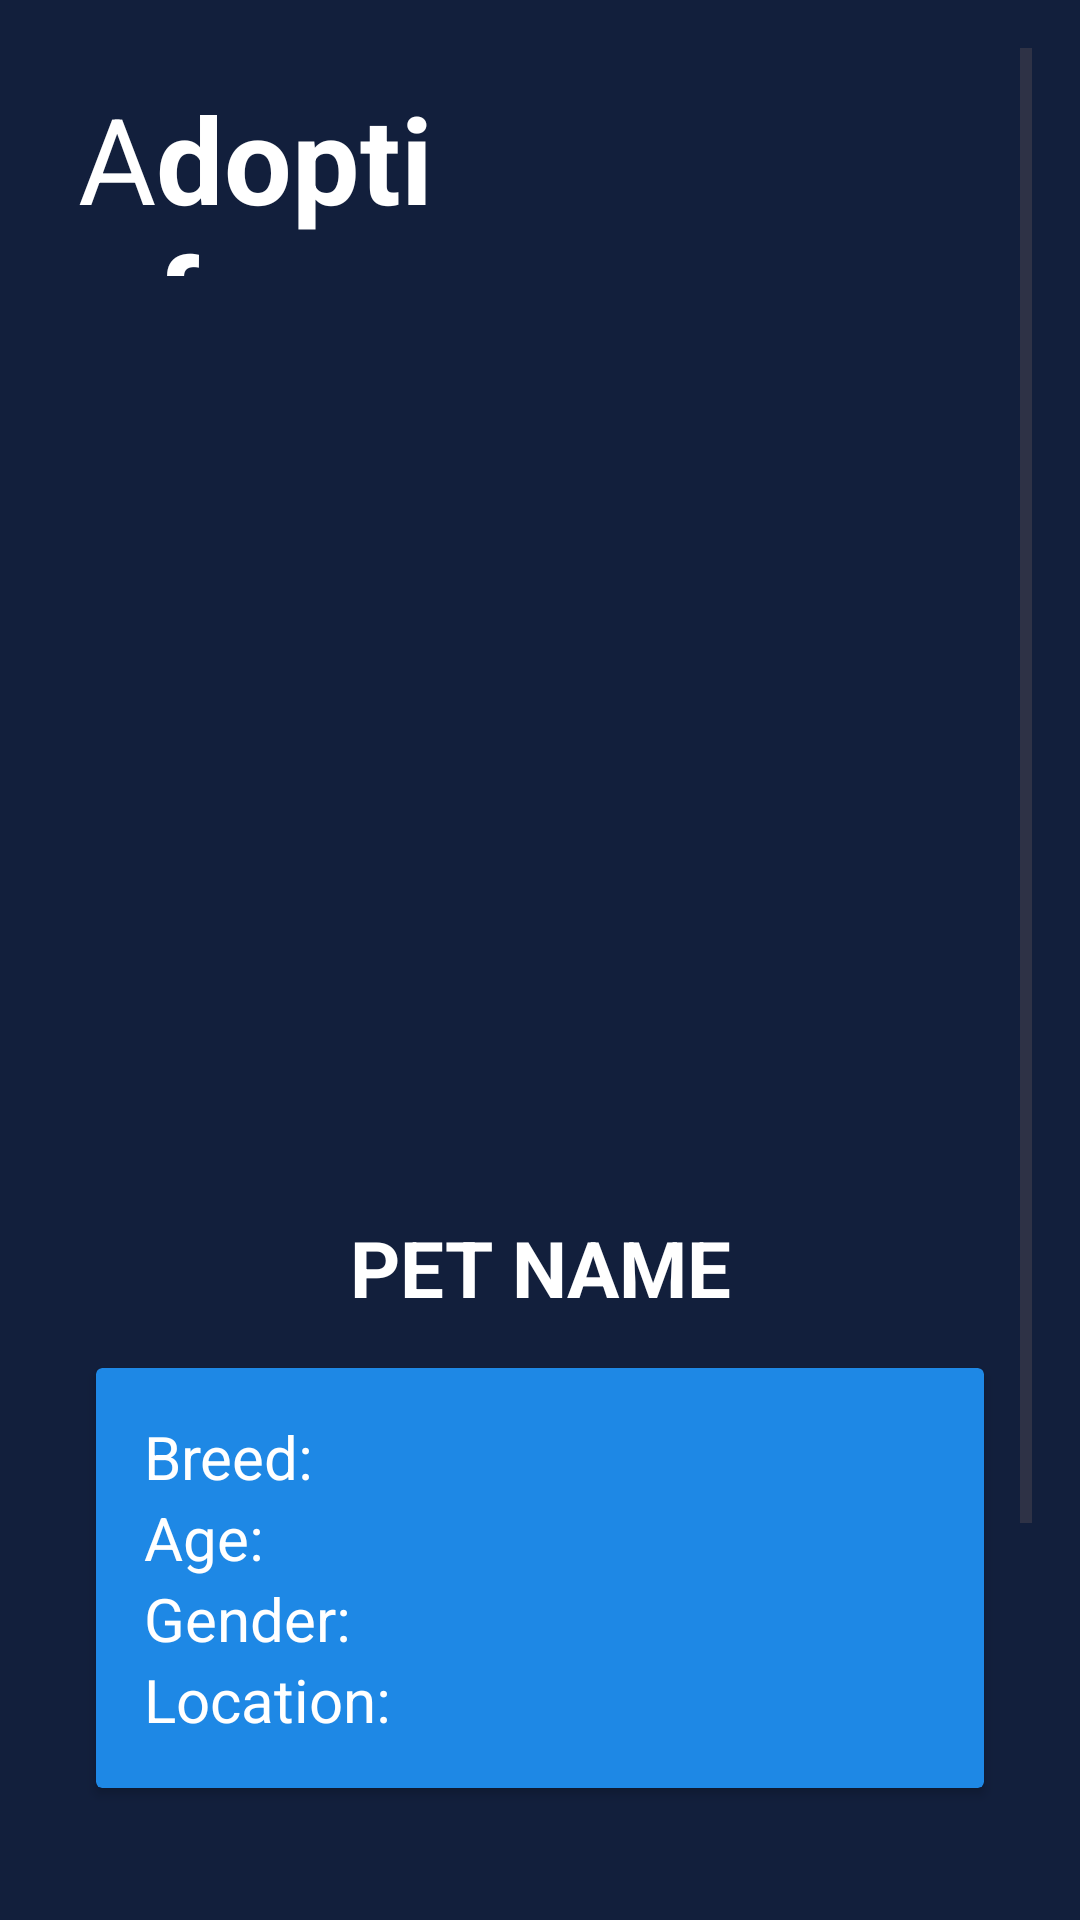

The Android layout XML behind this screen, and the referenced resources:
<!-- AndroidManifest.xml: application theme Theme.Adoptify -->
<!-- res/layout/activity_pet_details.xml -->
<ScrollView xmlns:android="http://schemas.android.com/apk/res/android"
    xmlns:app="http://schemas.android.com/apk/res-auto"
    xmlns:tools="http://schemas.android.com/tools"
    android:layout_width="match_parent"
    android:layout_height="match_parent"
    android:background="#121f3c"
    android:padding="16dp">

    <RelativeLayout
        android:layout_width="match_parent"
        android:layout_height="wrap_content">

        
        <TextView
            android:id="@+id/textView3"
            android:layout_width="wrap_content"
            android:layout_height="wrap_content"
            android:layout_alignParentStart="true"
            android:layout_alignParentTop="true"
            android:layout_marginStart="10dp"
            android:layout_marginTop="10dp"
            android:text="A"
            android:textColor="@color/white"
            android:textSize="40dp" />

        <TextView
            android:id="@+id/textView"
            android:layout_width="176dp"
            android:layout_height="66dp"
            android:layout_alignParentEnd="true"
            android:layout_marginTop="10dp"
            android:layout_marginEnd="196dp"
            android:layout_toEndOf="@+id/textView3"
            android:text="doptify."
            android:textColor="#FFFFFF"
            android:textSize="40dp"
            android:textStyle="bold" />

        
        <ImageView
            android:id="@+id/iv_pet_photo"
            android:layout_width="291dp"
            android:layout_height="252dp"
            android:layout_alignParentStart="true"
            android:layout_alignParentTop="true"
            android:layout_alignParentEnd="true"
            android:layout_marginStart="49dp"
            android:layout_marginTop="105dp"
            android:layout_marginEnd="55dp"
            android:layout_marginBottom="16dp"
            android:scaleType="centerCrop"
            tools:src="@tools:sample/avatars" />

        
        <TextView
            android:id="@+id/tv_pet_name"
            android:layout_width="wrap_content"
            android:layout_height="wrap_content"
            android:layout_below="@id/iv_pet_photo"
            android:layout_centerHorizontal="true"
            android:layout_marginTop="16dp"
            android:text="Pet Name"
            android:textAllCaps="true"
            android:textAlignment="center"
            android:textColor="@color/white"
            android:textSize="26sp"
            android:textStyle="bold" />

        
        <androidx.cardview.widget.CardView
            android:id="@+id/pet_details_card"
            android:layout_width="match_parent"
            android:layout_height="wrap_content"
            android:layout_below="@id/tv_pet_name"
            android:layout_marginTop="16dp"
            android:layout_marginStart="16dp"
            android:layout_marginEnd="16dp"
            android:elevation="8dp"
            android:layout_marginBottom="16dp"
            android:radius="12dp"
            app:cardBackgroundColor="#1E88E5">

            <LinearLayout
                android:layout_width="match_parent"
                android:layout_height="wrap_content"
                android:orientation="vertical"
                android:padding="16dp">

                
                <LinearLayout
                    android:layout_width="wrap_content"
                    android:layout_height="wrap_content"
                    android:orientation="horizontal">

                    <TextView
                        android:layout_width="wrap_content"
                        android:layout_height="wrap_content"
                        android:text="Breed:"
                        android:textColor="@color/white"
                        android:textSize="20sp" />

                    <TextView
                        android:id="@+id/tv_pet_breed"
                        android:layout_width="wrap_content"
                        android:layout_height="wrap_content"
                        android:layout_marginStart="8dp"
                        android:textColor="@color/white"
                        android:textSize="20sp" />
                </LinearLayout>

                
                <LinearLayout
                    android:layout_width="wrap_content"
                    android:layout_height="wrap_content"
                    android:orientation="horizontal">

                    <TextView
                        android:layout_width="wrap_content"
                        android:layout_height="wrap_content"
                        android:text="Age:"
                        android:textColor="@color/white"
                        android:textSize="20sp" />

                    <TextView
                        android:id="@+id/tv_pet_age"
                        android:layout_width="wrap_content"
                        android:layout_height="wrap_content"
                        android:layout_marginStart="8dp"
                        android:textColor="@color/white"
                        android:textSize="20sp" />
                </LinearLayout>

                
                <LinearLayout
                    android:layout_width="wrap_content"
                    android:layout_height="wrap_content"
                    android:orientation="horizontal">

                    <TextView
                        android:layout_width="wrap_content"
                        android:layout_height="wrap_content"
                        android:text="Gender:"
                        android:textColor="@color/white"
                        android:textSize="20sp" />

                    <TextView
                        android:id="@+id/tv_pet_gender"
                        android:layout_width="wrap_content"
                        android:layout_height="wrap_content"
                        android:layout_marginStart="8dp"
                        android:textColor="@color/white"
                        android:textSize="20sp" />
                </LinearLayout>

                
                <LinearLayout
                    android:layout_width="wrap_content"
                    android:layout_height="wrap_content"
                    android:orientation="horizontal">

                    <TextView
                        android:layout_width="wrap_content"
                        android:layout_height="wrap_content"
                        android:text="Location:"
                        android:textColor="@color/white"
                        android:textSize="20sp" />

                    <TextView
                        android:id="@+id/tv_pet_location"
                        android:layout_width="wrap_content"
                        android:layout_height="wrap_content"
                        android:layout_marginStart="8dp"
                        android:textColor="@color/white"
                        android:textSize="20sp" />
                </LinearLayout>
            </LinearLayout>
        </androidx.cardview.widget.CardView>

        
        <androidx.cardview.widget.CardView
            android:id="@+id/pet_vaccination_card"
            android:layout_width="match_parent"
            android:layout_height="wrap_content"
            android:layout_below="@id/pet_details_card"
            android:layout_marginTop="16dp"
            android:layout_marginStart="16dp"
            android:layout_marginEnd="16dp"
            android:elevation="8dp"
            android:layout_marginBottom="16dp"
            android:radius="12dp"
            app:cardBackgroundColor="#1E88E5">

            <LinearLayout
                android:layout_width="match_parent"
                android:layout_height="wrap_content"
                android:orientation="vertical"
                android:padding="16dp">

                
                <LinearLayout
                    android:layout_width="wrap_content"
                    android:layout_height="wrap_content"
                    android:orientation="horizontal">

                    <TextView
                        android:layout_width="wrap_content"
                        android:layout_height="wrap_content"
                        android:text="Vaccination Status:"
                        android:textColor="@color/white"
                        android:textSize="20sp" />

                    <TextView
                        android:id="@+id/tv_pet_vaccination"
                        android:layout_width="wrap_content"
                        android:layout_height="wrap_content"
                        android:layout_marginStart="8dp"
                        android:textColor="@color/white"
                        android:textSize="20sp" />
                </LinearLayout>
            </LinearLayout>
        </androidx.cardview.widget.CardView>

        
        <Button
            android:id="@+id/btn_interested_adopt"
            android:layout_width="wrap_content"
            android:layout_height="wrap_content"
            android:layout_below="@id/pet_vaccination_card"
            android:layout_centerHorizontal="true"
            android:layout_marginTop="20dp"
            android:layout_marginBottom="20dp"
            android:text="Interested to Adopt?"
            android:backgroundTint="#4CAF50"
            android:textColor="@color/white"
            android:textSize="18sp"
            android:padding="12dp"
            android:elevation="4dp"
            android:radius="8dp" />
    </RelativeLayout>

</ScrollView>
<!-- resources referenced by this layout -->
<resources>
  <color name="white">#FFFFFFFF</color>
  <style name="Theme.Adoptify" parent="Base.Theme.Adoptify" />
  <style name="Base.Theme.Adoptify" parent="Theme.Material3.DayNight.NoActionBar">
          
          <item name="colorPrimary">@color/blue</item>
          <item name="colorPrimaryVariant">@color/blue</item>
          <item name="android:statusBarColor">@color/blue</item>
      </style>
  <color name="blue">#98CCE7</color>
</resources>
